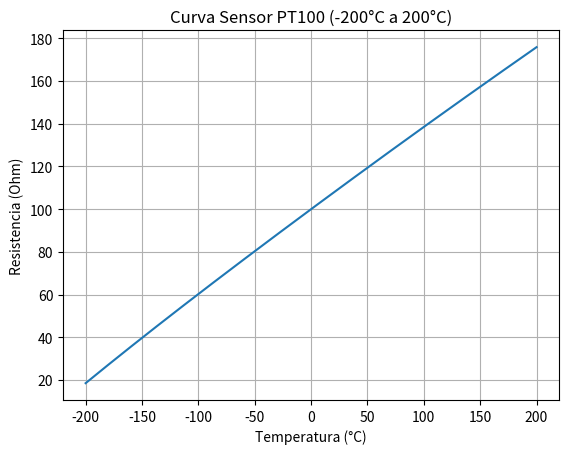

Here is the Python script that generated this plot:
import numpy as np
import matplotlib.pyplot as plt

# Constantes PT100
R0 = 100
A = 3.9083e-3
B = -5.775e-7
C = -4.183e-12

# Rango de temperatura
T = np.linspace(-200, 200, 400)
R = []

# Cálculo con las dos ecuaciones
for t in T:
    if t >= 0:
        Rt = R0 * (1 + A*t + B*t**2)
    else:
        Rt = R0 * (1 + A*t + B*t**2 + C*(t-100)*t**3)
    R.append(Rt)

# Gráfica
plt.plot(T, R)
plt.title("Curva Sensor PT100 (-200°C a 200°C)")
plt.xlabel("Temperatura (°C)")
plt.ylabel("Resistencia (Ohm)")
plt.grid()
plt.show()
